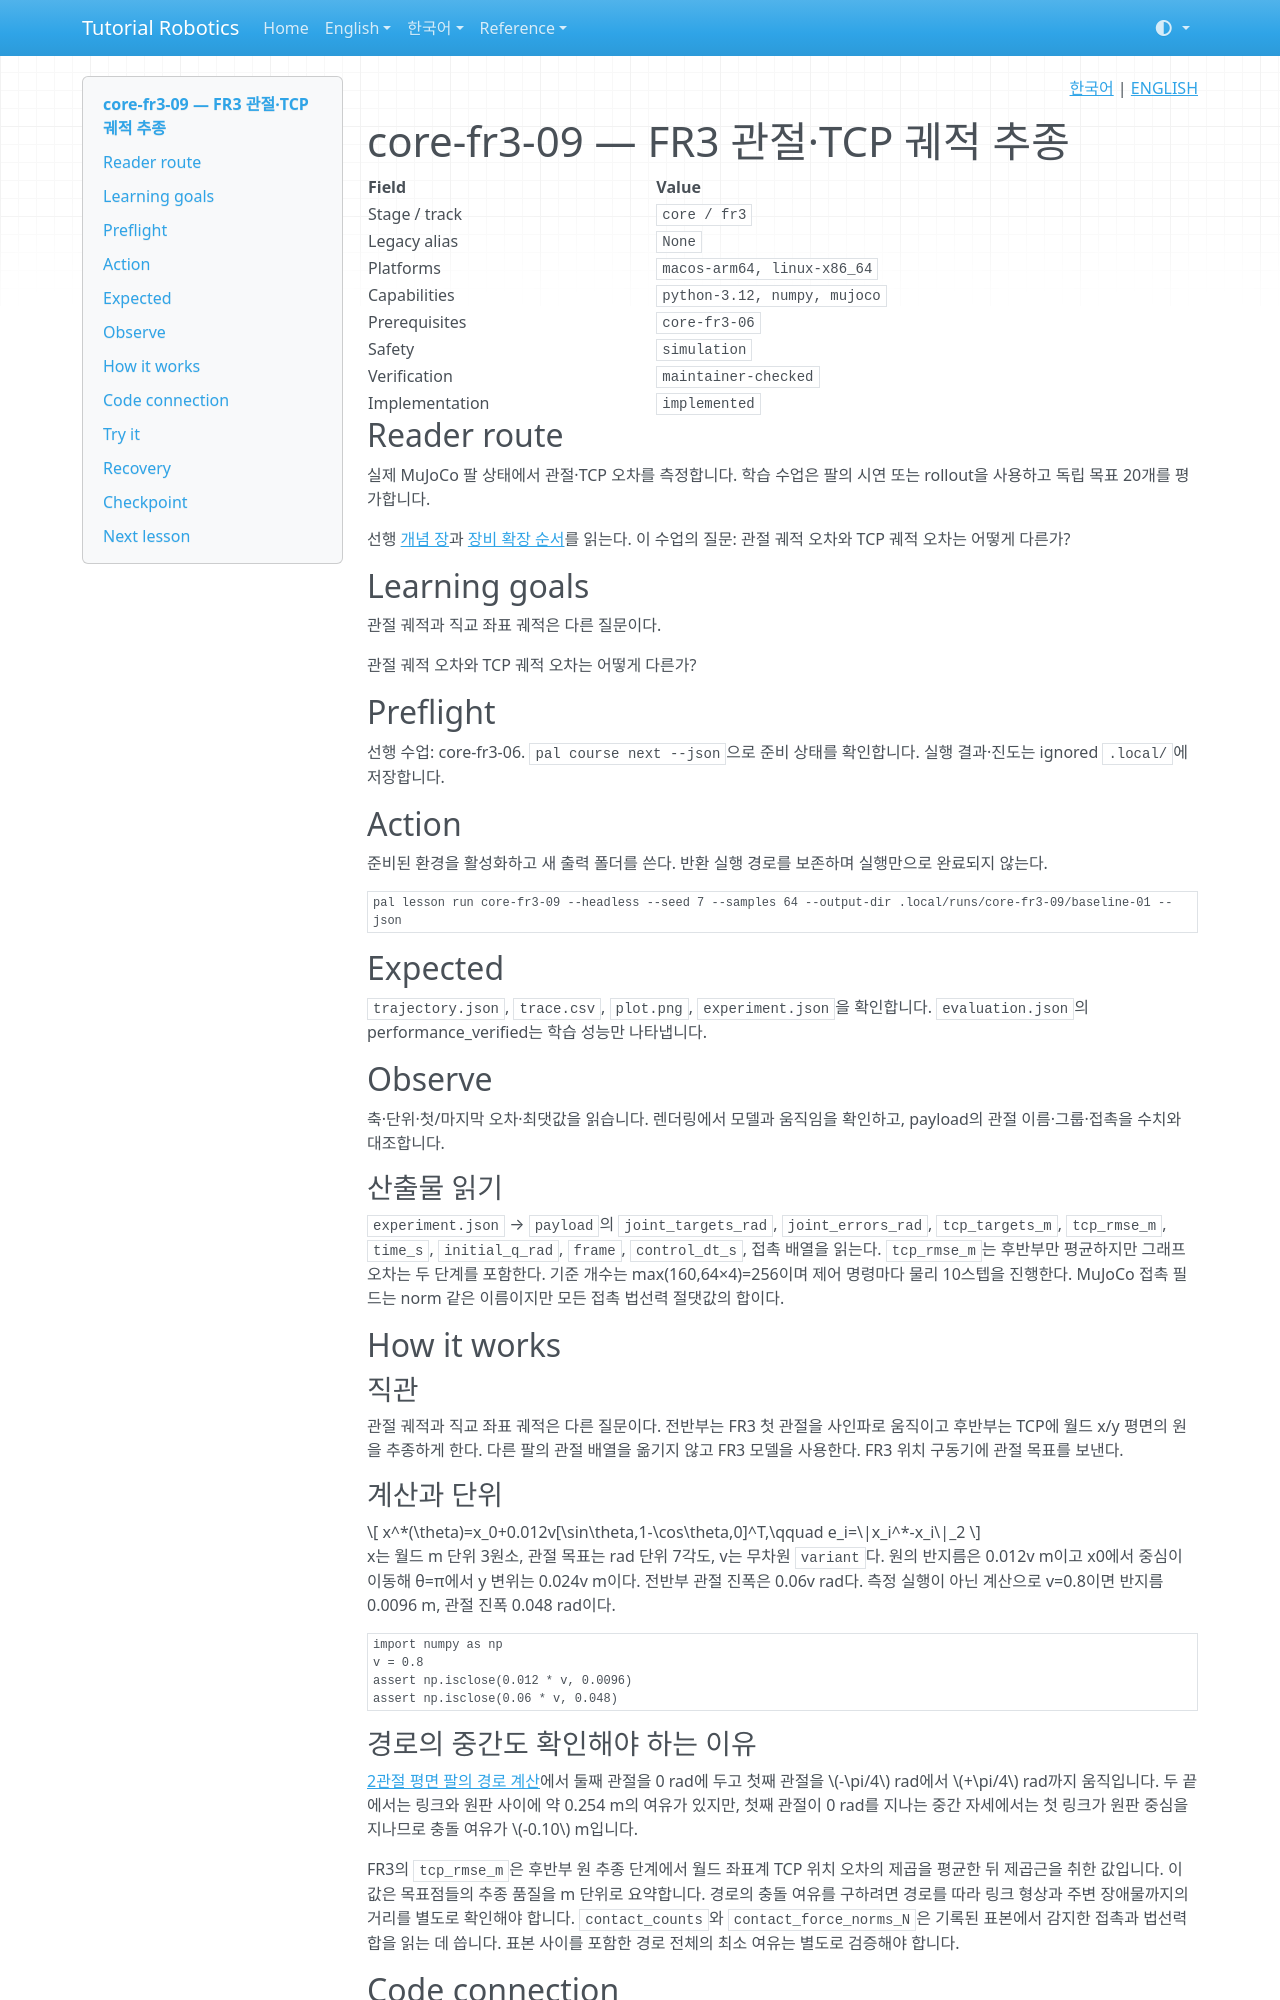

repository: terryum/tutorial-robotics · page: ko/lessons/core-fr3-09/index.html · generator: mkdocs

<!-- pal:language:start -->
<p align="right">
  <a href="core-fr3-09.md" lang="ko">한국어</a> | <a href="../../en/lessons/core-fr3-09.md" lang="en">ENGLISH</a>
</p>
<!-- pal:language:end -->

# core-fr3-09 — FR3 관절·TCP 궤적 추종

<!-- pal:metadata:start -->
| Field | Value |
|---|---|
| Stage / track | `core / fr3` |
| Legacy alias | `None` |
| Platforms | `macos-arm64, linux-x86_64` |
| Capabilities | `python-3.12, numpy, mujoco` |
| Prerequisites | `core-fr3-06` |
| Safety | `simulation` |
| Verification | `maintainer-checked` |
| Implementation | `implemented` |
<!-- pal:metadata:end -->

## Reader route

실제 MuJoCo 팔 상태에서 관절·TCP 오차를 측정합니다. 학습 수업은 팔의 시연 또는 rollout을 사용하고 독립 목표 20개를 평가합니다.

선행 [개념 장](../concepts/control-contact.md)과 [장비 확장 순서](../equipment-stages.md)를 읽는다. 이 수업의 질문: 관절 궤적 오차와 TCP 궤적 오차는 어떻게 다른가?

## Learning goals

관절 궤적과 직교 좌표 궤적은 다른 질문이다.

관절 궤적 오차와 TCP 궤적 오차는 어떻게 다른가?

## Preflight

선행 수업: core-fr3-06. `pal course next --json`으로 준비 상태를 확인합니다. 실행 결과·진도는 ignored `.local/`에 저장합니다.

## Action

준비된 환경을 활성화하고 새 출력 폴더를 쓴다. 반환 실행 경로를 보존하며 실행만으로 완료되지 않는다.

```bash
pal lesson run core-fr3-09 --headless --seed 7 --samples 64 --output-dir .local/runs/core-fr3-09/baseline-01 --json
```

## Expected

`trajectory.json`, `trace.csv`, `plot.png`, `experiment.json`을 확인합니다. `evaluation.json`의 performance_verified는 학습 성능만 나타냅니다.

## Observe

축·단위·첫/마지막 오차·최댓값을 읽습니다. 렌더링에서 모델과 움직임을 확인하고, payload의 관절 이름·그룹·접촉을 수치와 대조합니다.

### 산출물 읽기

`experiment.json` → `payload`의 `joint_targets_rad`, `joint_errors_rad`, `tcp_targets_m`, `tcp_rmse_m`, `time_s`, `initial_q_rad`, `frame`, `control_dt_s`, 접촉 배열을 읽는다. `tcp_rmse_m`는 후반부만 평균하지만 그래프 오차는 두 단계를 포함한다. 기준 개수는 max(160,64×4)=256이며 제어 명령마다 물리 10스텝을 진행한다. MuJoCo 접촉 필드는 norm 같은 이름이지만 모든 접촉 법선력 절댓값의 합이다.

## How it works

### 직관

관절 궤적과 직교 좌표 궤적은 다른 질문이다. 전반부는 FR3 첫 관절을 사인파로 움직이고 후반부는 TCP에 월드 x/y 평면의 원을 추종하게 한다. 다른 팔의 관절 배열을 옮기지 않고 FR3 모델을 사용한다. FR3 위치 구동기에 관절 목표를 보낸다.

### 계산과 단위

$$
x^*(\theta)=x_0+0.012v[\sin\theta,1-\cos\theta,0]^T,\qquad e_i=\|x_i^*-x_i\|_2
$$

x는 월드 m 단위 3원소, 관절 목표는 rad 단위 7각도, v는 무차원 `variant`다. 원의 반지름은 0.012v m이고 x0에서 중심이 이동해 θ=π에서 y 변위는 0.024v m이다. 전반부 관절 진폭은 0.06v rad다. 측정 실행이 아닌 계산으로 v=0.8이면 반지름 0.0096 m, 관절 진폭 0.048 rad이다.

```python
import numpy as np
v = 0.8
assert np.isclose(0.012 * v, 0.0096)
assert np.isclose(0.06 * v, 0.048)
```

### 경로의 중간도 확인해야 하는 이유

[2관절 평면 팔의 경로 계산](../concepts/kinematics.md#configuration-and-clearance)에서 둘째 관절을 0 rad에 두고 첫째 관절을 $-\pi/4$ rad에서 $+\pi/4$ rad까지 움직입니다. 두 끝에서는 링크와 원판 사이에 약 0.254 m의 여유가 있지만, 첫째 관절이 0 rad를 지나는 중간 자세에서는 첫 링크가 원판 중심을 지나므로 충돌 여유가 $-0.10$ m입니다.

FR3의 `tcp_rmse_m`은 후반부 원 추종 단계에서 월드 좌표계 TCP 위치 오차의 제곱을 평균한 뒤 제곱근을 취한 값입니다. 이 값은 목표점들의 추종 품질을 m 단위로 요약합니다. 경로의 충돌 여유를 구하려면 경로를 따라 링크 형상과 주변 장애물까지의 거리를 별도로 확인해야 합니다. `contact_counts`와 `contact_force_norms_N`은 기록된 표본에서 감지한 접촉과 법선력 합을 읽는 데 씁니다. 표본 사이를 포함한 경로 전체의 최소 여유는 별도로 검증해야 합니다.

## Code connection
